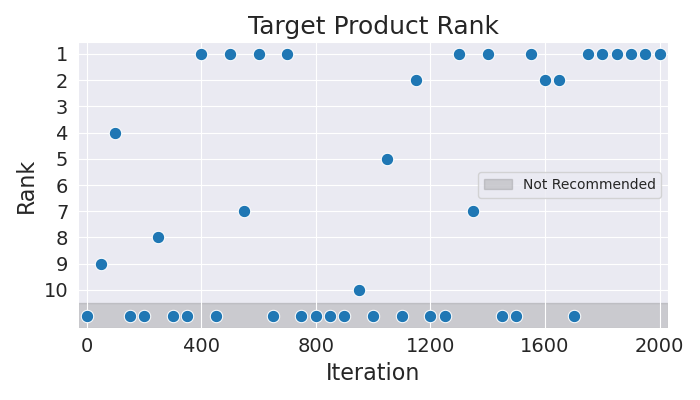

The table this chart was drawn from, first rows:
Iteration, Rank
0, 11
50, 9
100, 4
150, 11
200, 11
250, 8
300, 11
350, 11
400, 1
450, 11
500, 1
550, 7
600, 1
650, 11
700, 1
750, 11
800, 11
850, 11
900, 11
950, 10
1000, 11
1050, 5
1100, 11
1150, 2
1200, 11
1250, 11
1300, 1
1350, 7
1400, 1
1450, 11
1500, 11
1550, 1
1600, 2
1650, 2
1700, 11
1750, 1
1800, 1
1850, 1
1900, 1
1950, 1
2000, 1
